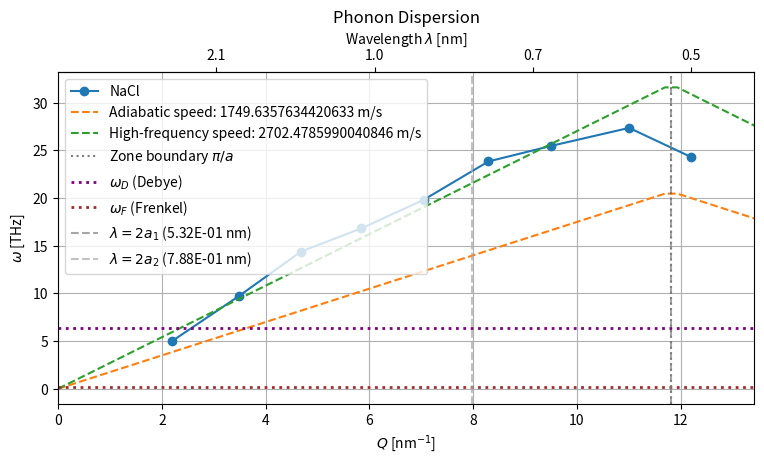
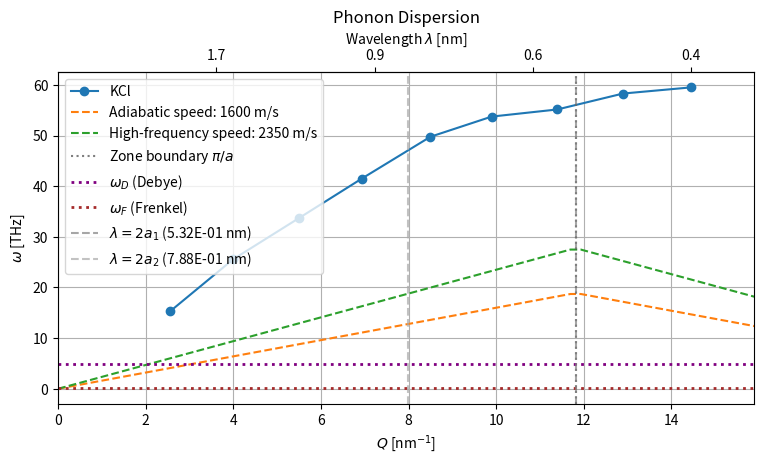

These figures' Python source, in order:
import numpy as np
import matplotlib.pyplot as plt

N_A = 6.02214076e23  # mol^-1

def Q_to_lambda(Q):
    """Convert Q [nm^-1] to wavelength [nm].
    
    Parameters
    ----------
    Q : float or array-like
        Wavevector magnitude in nm^-1
        
    Returns
    -------
    float or array-like
        Wavelength in nm, or np.nan for Q ≤ 0
    """
    with np.errstate(divide='ignore', invalid='ignore'):
        lam = 2*np.pi / Q
        if isinstance(lam, np.ndarray):
            lam[Q <= 0] = np.nan
        elif Q <= 0:
            lam = np.nan
        return lam

def lambda_to_Q(lam):
    """Convert wavelength [nm] to Q [nm^-1].
    
    Parameters
    ----------
    lam : float or array-like
        Wavelength in nm
        
    Returns
    -------
    float or array-like
        Wavevector magnitude in nm^-1, or np.nan for λ ≤ 0
    """
    with np.errstate(divide='ignore', invalid='ignore'):
        Q = 2*np.pi / lam
        if isinstance(lam, np.ndarray):
            Q[lam <= 0] = np.nan
        elif lam <= 0:
            Q = np.nan
        return Q

def plot_dispersion_with_lambda_axis(Q_vals, y_vals,
                                     v_ad, v_inf,
                                     omega_D=None, omega_F=None,
                                     data_type="velocity",
                                     label="data",
                                     title='Phonon Dispersion'):
    """
    Plot ω(Q) with a secondary x-axis showing wavelength λ = 2π/Q.

    Parameters
    ----------
    Q_vals : array
        Momentum transfer values [nm^-1].
    y_vals : array
        Either velocity v(Q) [m/s] if data_type="velocity",
        or energy E(Q) [meV] if data_type="energy".
    v_ad : float
        Adiabatic sound velocity [m/s].
    v_inf : float
        High-frequency sound velocity [m/s].
    omega_D : float, optional
        Debye frequency [THz].
    omega_F : float, optional
        Frenkel frequency [THz].
    data_type : str
        "velocity" or "energy".
    label : str
        Label for the dataset.
    title : str
        Plot title.
    """

    # Convert input to ω(Q) in THz
    if data_type == "velocity":
        omega_vals = (y_vals * Q_vals) / 1000.0  # m/s * nm^-1 -> THz
    elif data_type == "energy":
        omega_vals = y_vals / 0.2418  # meV -> THz
    else:
        raise ValueError("data_type must be 'velocity' or 'energy'")

    # Lattice constant and zone boundary
    a = 2.659012/10  # nm
    Q_zone = np.pi / a  # Zone boundary
    
    # Create extended Q range for plotting
    Q_extended = np.linspace(0, 2*Q_zone, 100)
    
    # Folded dispersion relations
    omega_ad = np.where(Q_extended <= Q_zone,
                       v_ad * Q_extended / 1000.0,  # Original below zone boundary
                       v_ad * (2*Q_zone - Q_extended) / 1000.0)  # Folded above zone boundary
    
    omega_inf = np.where(Q_extended <= Q_zone,
                        v_inf * Q_extended / 1000.0,  # Original below zone boundary
                        v_inf * (2*Q_zone - Q_extended) / 1000.0)  # Folded above zone boundary

    fig, ax = plt.subplots(figsize=(8,5))
    ax.plot(Q_vals, omega_vals, 'o-', label=label)
    
    # Plot folded dispersion relations
    ax.plot(Q_extended, omega_ad, '--', color='C1', 
           label=f'Adiabatic speed: {v_ad} m/s')
    ax.plot(Q_extended, omega_inf, '--', color='C2',
           label=f'High-frequency speed: {v_inf} m/s')
    
    # Add vertical line at zone boundary
    ax.axvline(x=Q_zone, color='black', linestyle=':', alpha=0.5,
              label=rf'Zone boundary $\pi/a$')

    # Horizontal lines if provided
    if omega_D is not None:
        ax.axhline(omega_D, color='purple', linestyle=':', linewidth=2,
                   label=r'$\omega_D$ (Debye)')
    if omega_F is not None:
        ax.axhline(omega_F, color='brown', linestyle=':', linewidth=2,
                   label=r'$\omega_F$ (Frenkel)')

    ax.set_xlabel(r'$Q$ [nm$^{-1}$]')
    ax.set_ylabel(r'$\omega$ [THz]')
    ax.set_title(title)
    ax.grid(True)
    ax.legend()

    # Add vertical lines for λ = 2a
    a1 = 2.659012/10  # nm
    a2 = 3.93805/10   # nm
    
    # Convert λ = 2a to Q values
    Q1 = 2 * np.pi / (2 * a1)
    Q2 = 2 * np.pi / (2 * a2)
    
    # Add vertical lines with labels
    ax.axvline(x=Q1, color='gray', linestyle='--', alpha=0.7, 
              label=rf'$\lambda = 2a_1$ ({2*a1:.2E} nm)')
    ax.axvline(x=Q2, color='darkgray', linestyle='--', alpha=0.7,
              label=rf'$\lambda = 2a_2$ ({2*a2:.2E} nm)')
    
    # Update legend to include the new lines
    ax.legend()
    
    # Set reasonable axis limits
    x_min, x_max = np.nanmin(Q_vals), np.nanmax(Q_vals)
    ax.set_xlim(0, x_max * 1.1)  # Add 10% padding
    
    # Create a simple secondary axis with a fixed scale
    # Calculate the wavelength range that matches our Q range
    q_ticks = np.linspace(0, x_max, 5)
    q_ticks = q_ticks[q_ticks > 0]  # Remove zero to avoid division by zero
    lam_ticks = 2 * np.pi / q_ticks
    
    # Create the secondary axis with fixed ticks
    secax = ax.secondary_xaxis('top')
    secax.set_xticks(q_ticks)
    secax.set_xticklabels([f'{lam:.1f}' for lam in lam_ticks])
    secax.set_xlabel(r'Wavelength $\lambda$ [nm]')
    
    # Adjust layout with padding
    plt.tight_layout(pad=2.0)
    plt.show()



def debye_and_frenkel(M_kg_per_mol, rho_kg_m3, v_L, v_T, eta_pa_s):
    # number density (formula units / m^3)
    n = (rho_kg_m3 / M_kg_per_mol) * N_A

    # Debye k-vector
    k_D = (6 * np.pi**2 * n)**(1/3)

    # Debye-average sound velocity (standard Debye average)
    v_m = ((1/3) * (1.0/v_L**3 + 2.0/v_T**3))**(-1/3)

    # Debye frequency in THz (use f = v_m * k_D / (2*pi))
    f_D_THz = (v_m * k_D) / (2 * np.pi) / 1e12

    # Infinite-frequency shear modulus estimate
    G_inf = rho_kg_m3 * v_T**2

    # Frenkel frequency in THz (f_F = G_inf / (2*pi*eta))
    f_F_THz = (G_inf / eta_pa_s) / (2 * np.pi) / 1e12

    return {
        "n_m3": n,
        "k_D_m-1": k_D,
        "v_m_m_s": v_m,
        "f_D_THz": f_D_THz,
        "G_inf_Pa": G_inf,
        "f_F_THz": f_F_THz
    }


# === 1. INPUT DATA ===

# [redacted]
# Q values in nm^-1 (from image)
Q_vals = np.array([2.2052845528455274, 3.478658536585365,4.680894308943089, 5.840447154471544, 7.04979674796748, 8.294715447154474,9.496951219512194,11.005081300813007,
12.20020325203252])

# Corresponding phase velocity values in m/s (estimated from image)
v_vals = np.array([2280.6825938566553,  2786.8941979522183, 3073.174061433447, 2877.815699658703, 2812.6962457337886,2874.1296928327647,2681.22866894198,2485.8703071672353,1991.9453924914676])

v_ad = 1749.6357634420633  # Adiabatic speed in m/s
v_inf = 2702.4785990040846  # High-frequency speed in m/s

# Molar masses:
M_NaCl = 0.05844   # kg/mol

# ASSUMPTIONS (example — change to real melt values)
rho_NaCl = 1503.99  # kg/m3

vL_NaCl = 1662.38   # m/s (longitudinal)
vT_NaCl = 831.19   # m/s (transverse)
eta_NaCl = 0.001032139   # Pa·s (viscosity)

na = debye_and_frenkel(M_NaCl, rho_NaCl, vL_NaCl, vT_NaCl, eta_NaCl)
na['f_D_THz'] = 6.41768
# na['f_F_THz']

print("NaCl estimates:", na)

plot_dispersion_with_lambda_axis(Q_vals, v_vals, v_ad, v_inf, omega_D=na['f_D_THz'], omega_F=na['f_F_THz'], data_type="velocity", label="NaCl")




# [redacted]
# energy transfer data (meV)
E_vals = np.array([3.708008505, 6.180014174, 8.15308292, 10.03543586, 12.03118356, 12.99503898, 13.33522325, 14.09496811, 14.38979447])

# Q values in nm^-1 (from image)
Q_vals = np.array([2.563995838, 3.995837669, 5.502601457, 6.934443288, 8.499479709, 9.898022893, 11.39646202, 12.89490114, 14.4516129])

# === 3. SOUND VELOCITY REFERENCE LINES ===
v_ad = 1600  # Adiabatic speed in m/s
v_inf = 2350  # High-frequency speed in m/s

# Molar masses:
M_KCl  = 0.07455   # kg/mol

# ASSUMPTIONS (example — change to real melt values)
rho_KCl  = 1511.98  # kg/m3

vL_KCl  = 1575.37   # m/s (longitudinal)
vT_KCl  = 787.68   # m/s (transverse)
eta_KCl = 0.001107867   # Pa·s (viscosity)

kc = debye_and_frenkel(M_KCl, rho_KCl, vL_KCl, vT_KCl, eta_KCl)
kc['f_D_THz'] = 4.959115
# kc['f_F_THz']

print("KCl  estimates:", kc)

plot_dispersion_with_lambda_axis(Q_vals, E_vals, v_ad, v_inf, omega_D=kc['f_D_THz'], omega_F=kc['f_F_THz'], data_type="energy", label="KCl")
